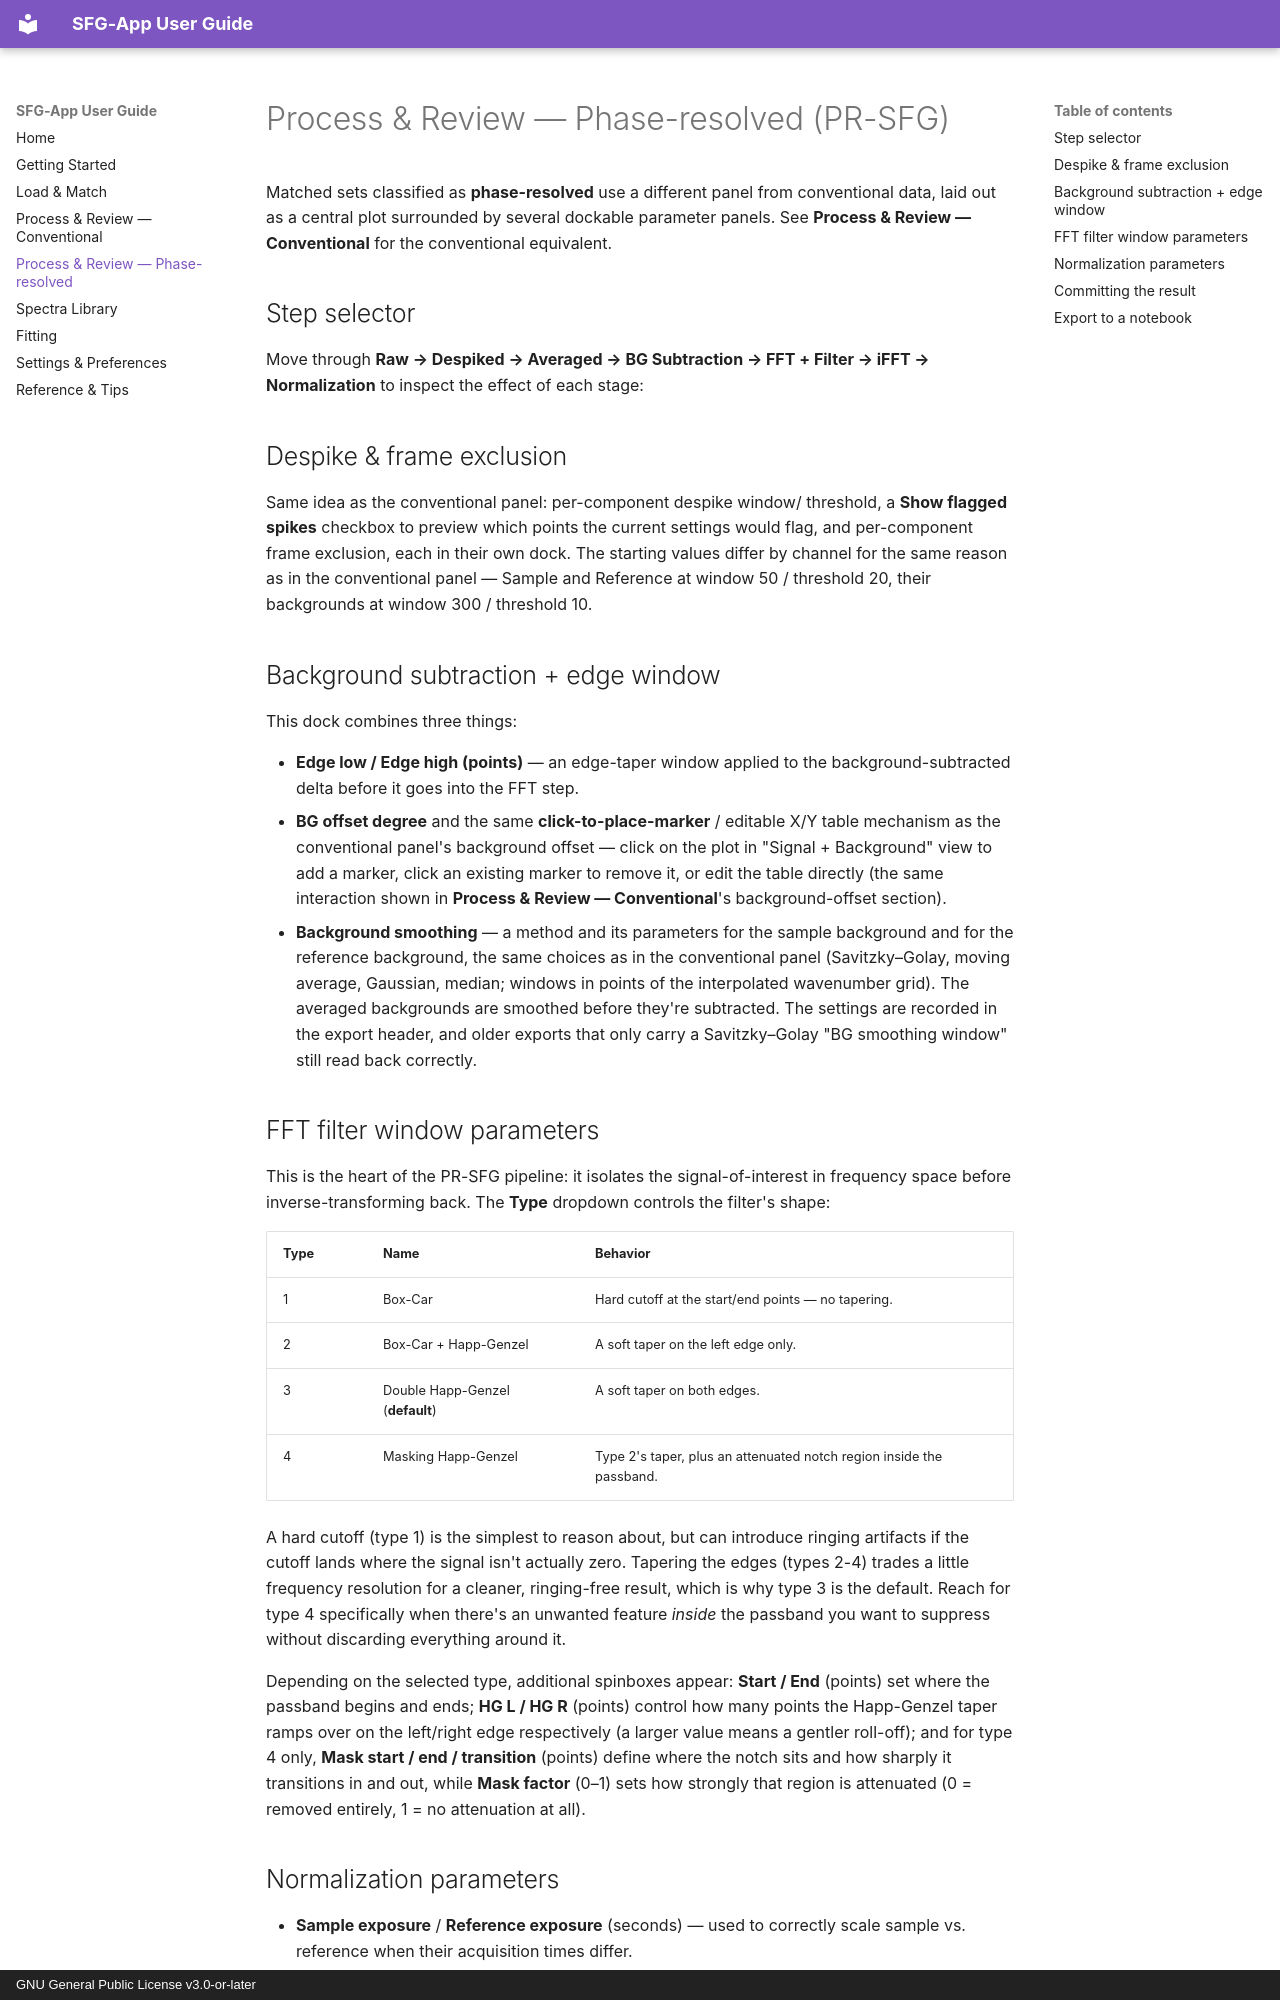

repository: silanglois/SFG-App · page: 03_process_review_phase_resolved.html · generator: mkdocs · copyright: GNU General Public License v3.0-or-later

# Process & Review — Phase-resolved (PR-SFG)

Matched sets classified as **phase-resolved** use a different panel from
conventional data, laid out as a central plot surrounded by several
dockable parameter panels. See **Process & Review — Conventional** for
the conventional equivalent.

## Step selector

Move through **Raw → Despiked → Averaged → BG Subtraction → FFT +
Filter → iFFT → Normalization** to inspect the effect of each stage:

## Despike & frame exclusion

Same idea as the conventional panel: per-component despike window/
threshold, a **Show flagged spikes** checkbox to preview which points
the current settings would flag, and per-component frame exclusion,
each in their own dock. The starting values differ by channel for the
same reason as in the conventional panel — Sample and Reference at window 50 /
threshold 20, their backgrounds at window 300 / threshold 10.

## Background subtraction + edge window

This dock combines three things:

- **Edge low / Edge high (points)** — an edge-taper window applied to
  the background-subtracted delta before it goes into the FFT step.
- **BG offset degree** and the same **click-to-place-marker** /
  editable X/Y table mechanism as the conventional panel's background
  offset — click on the plot in "Signal + Background" view to add a
  marker, click an existing marker to remove it, or edit the table
  directly (the same interaction shown in **Process & Review —
  Conventional**'s background-offset section).
- **Background smoothing** — a method and its parameters for the
  sample background and for the reference background, the same
  choices as in the conventional panel (Savitzky–Golay, moving average,
  Gaussian, median; windows in points of the interpolated wavenumber
  grid). The averaged backgrounds are smoothed before they're
  subtracted. The settings are recorded in the export header, and
  older exports that only carry a Savitzky–Golay "BG smoothing
  window" still read back correctly.

## FFT filter window parameters

This is the heart of the PR-SFG pipeline: it isolates the
signal-of-interest in frequency space before inverse-transforming
back. The **Type** dropdown controls the filter's shape:

| Type | Name | Behavior |
|---|---|---|
| 1 | Box-Car | Hard cutoff at the start/end points — no tapering. |
| 2 | Box-Car + Happ-Genzel | A soft taper on the left edge only. |
| 3 | Double Happ-Genzel (**default**) | A soft taper on both edges. |
| 4 | Masking Happ-Genzel | Type 2's taper, plus an attenuated notch region inside the passband. |

A hard cutoff (type 1) is the simplest to reason about, but can
introduce ringing artifacts if the cutoff lands where the signal
isn't actually zero. Tapering the edges (types 2-4) trades a little
frequency resolution for a cleaner, ringing-free result, which is why
type 3 is the default. Reach for type 4 specifically when there's an
unwanted feature *inside* the passband you want to suppress without
discarding everything around it.

Depending on the selected type, additional spinboxes appear:
**Start / End** (points) set where the passband begins and ends;
**HG L / HG R** (points) control how many points the Happ-Genzel
taper ramps over on the left/right edge respectively (a larger value
means a gentler roll-off); and for type 4 only, **Mask start / end /
transition** (points) define where the notch sits and how sharply it
transitions in and out, while **Mask factor** (0–1) sets how strongly
that region is attenuated (0 = removed entirely, 1 = no attenuation
at all).
